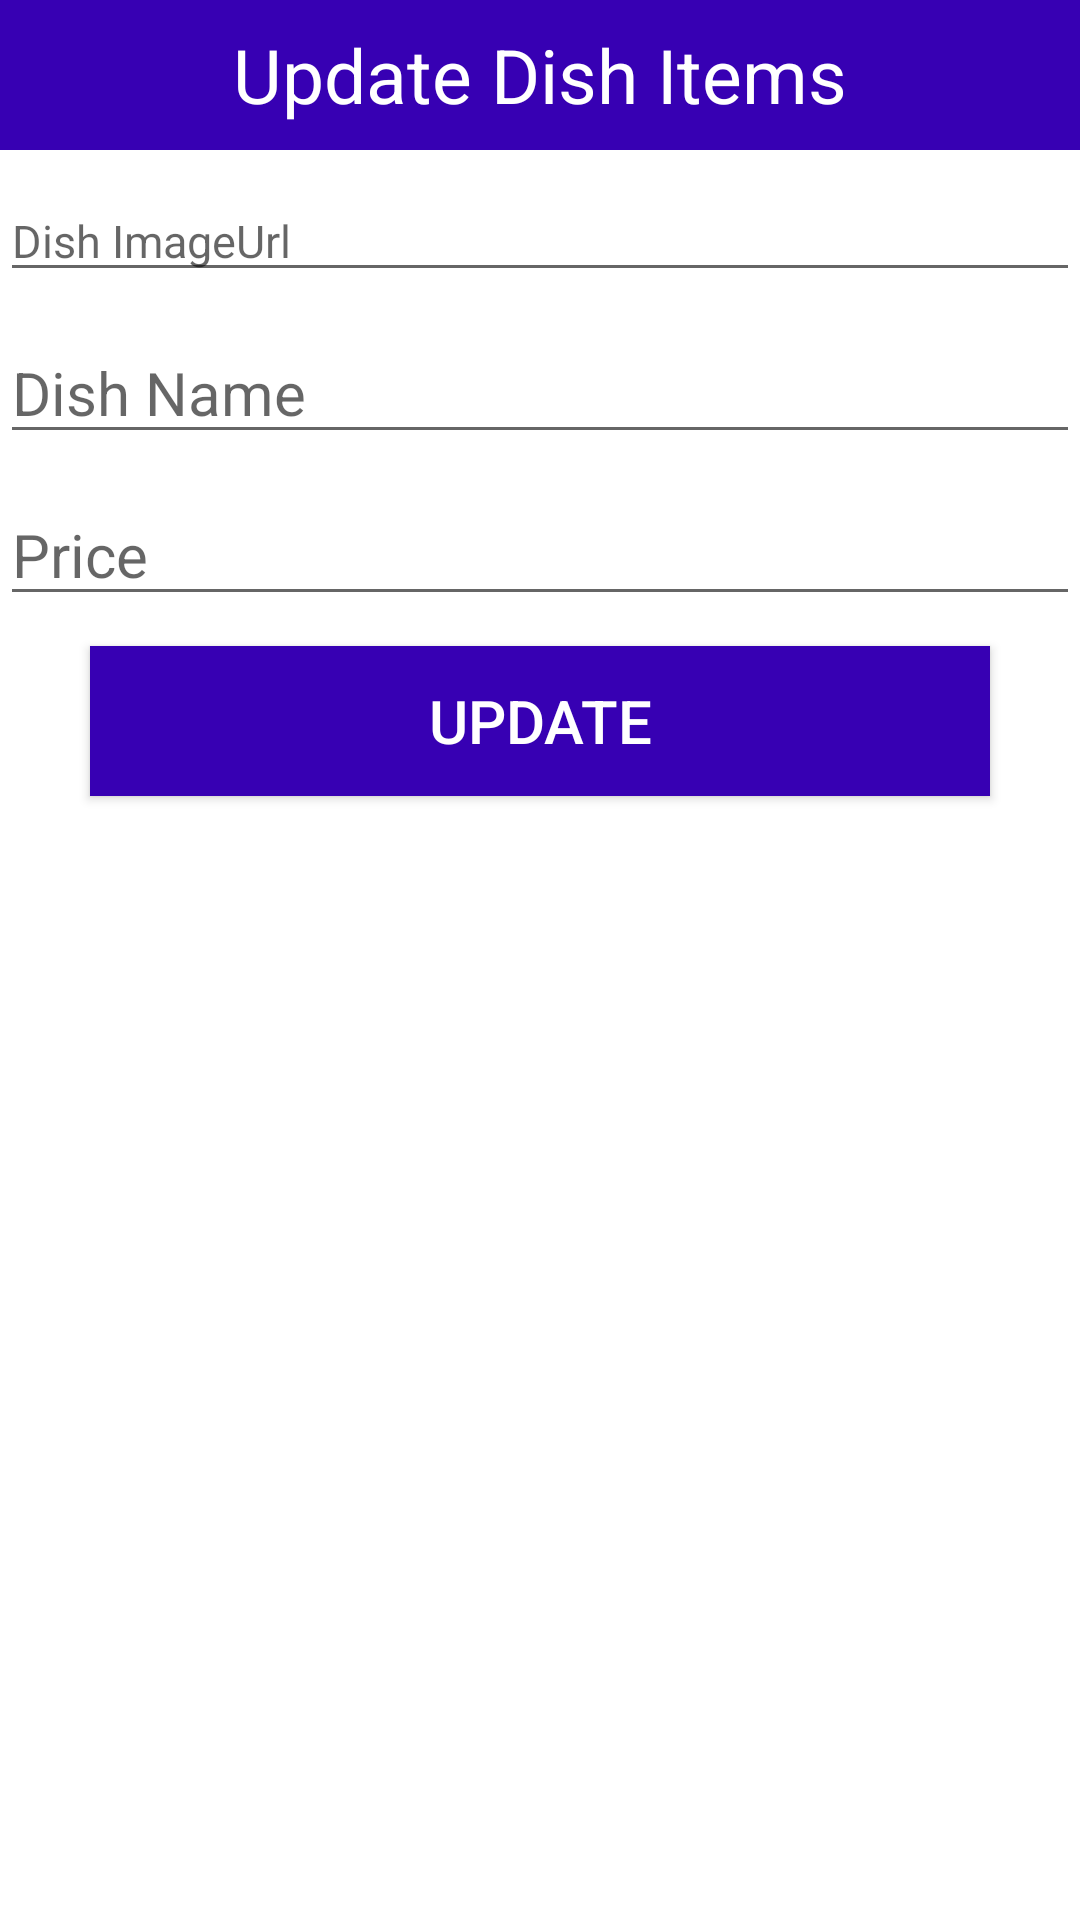

Write the Android layout XML for this screen, with the resource values it uses.
<!-- AndroidManifest.xml: application theme Theme.Cumess -->
<!-- res/layout/dialogcontent.xml -->
<?xml version="1.0" encoding="utf-8"?>
<LinearLayout
    xmlns:android="http://schemas.android.com/apk/res/android"
    android:layout_width="match_parent"
    android:layout_height="match_parent"
    android:orientation="vertical"
    >

    <TextView
        android:layout_width="match_parent"
        android:layout_height="50dp"
        android:text="Update Dish Items"
        android:background="@color/design_default_color_primary_dark"
        android:textSize="25sp"
        android:gravity="center"
        android:textColor="#fff"/>

    <EditText
        android:layout_width="match_parent"
        android:layout_height="wrap_content"
        android:hint="Dish ImageUrl"
        android:id="@+id/uimgurl"
        android:layout_marginTop="10dp"
        android:textSize="15sp"/>

    <EditText
        android:layout_width="match_parent"
        android:layout_height="wrap_content"
        android:hint="Dish Name"
        android:id="@+id/uname"
        android:layout_marginTop="10dp"
        android:textSize="20sp"/>

    <EditText
        android:layout_width="match_parent"
        android:layout_height="wrap_content"
        android:hint="Price"
        android:id="@+id/upri"
        android:layout_marginTop="10dp"
        android:textSize="20sp"/>



    <Button
        android:layout_width="300dp"
        android:layout_height="50dp"
        android:text="Update"
        android:id="@+id/usubmit"
        android:background="@color/design_default_color_primary_dark"
        android:textColor="#fff"
        android:layout_gravity="center"
        android:textSize="20sp"
        android:layout_marginTop="10dp"
        android:layout_marginBottom="10dp"
        />

</LinearLayout>
<!-- resources referenced by this layout -->
<resources>
  <style name="Theme.Cumess" parent="Theme.MaterialComponents.DayNight.DarkActionBar">
          
          <item name="colorPrimary">@color/black</item>
          <item name="colorPrimaryVariant">@color/black</item>
          <item name="colorOnPrimary">@color/white</item>
          
          <item name="colorSecondary">@color/teal_200</item>
          <item name="colorSecondaryVariant">@color/teal_700</item>
          <item name="colorOnSecondary">@color/black</item>
          
          <item name="android:statusBarColor" tools:targetApi="l">?attr/colorPrimaryVariant</item>
          
      </style>
  <!-- not gathered from this repository: default colours our renderer supplied (Android Studio template values) -->
  <color name="teal_200">#FF03DAC5</color>
  <color name="teal_700">#FF018786</color>
  <color name="black">#FF000000</color>
  <color name="white">#FFFFFFFF</color>
</resources>
